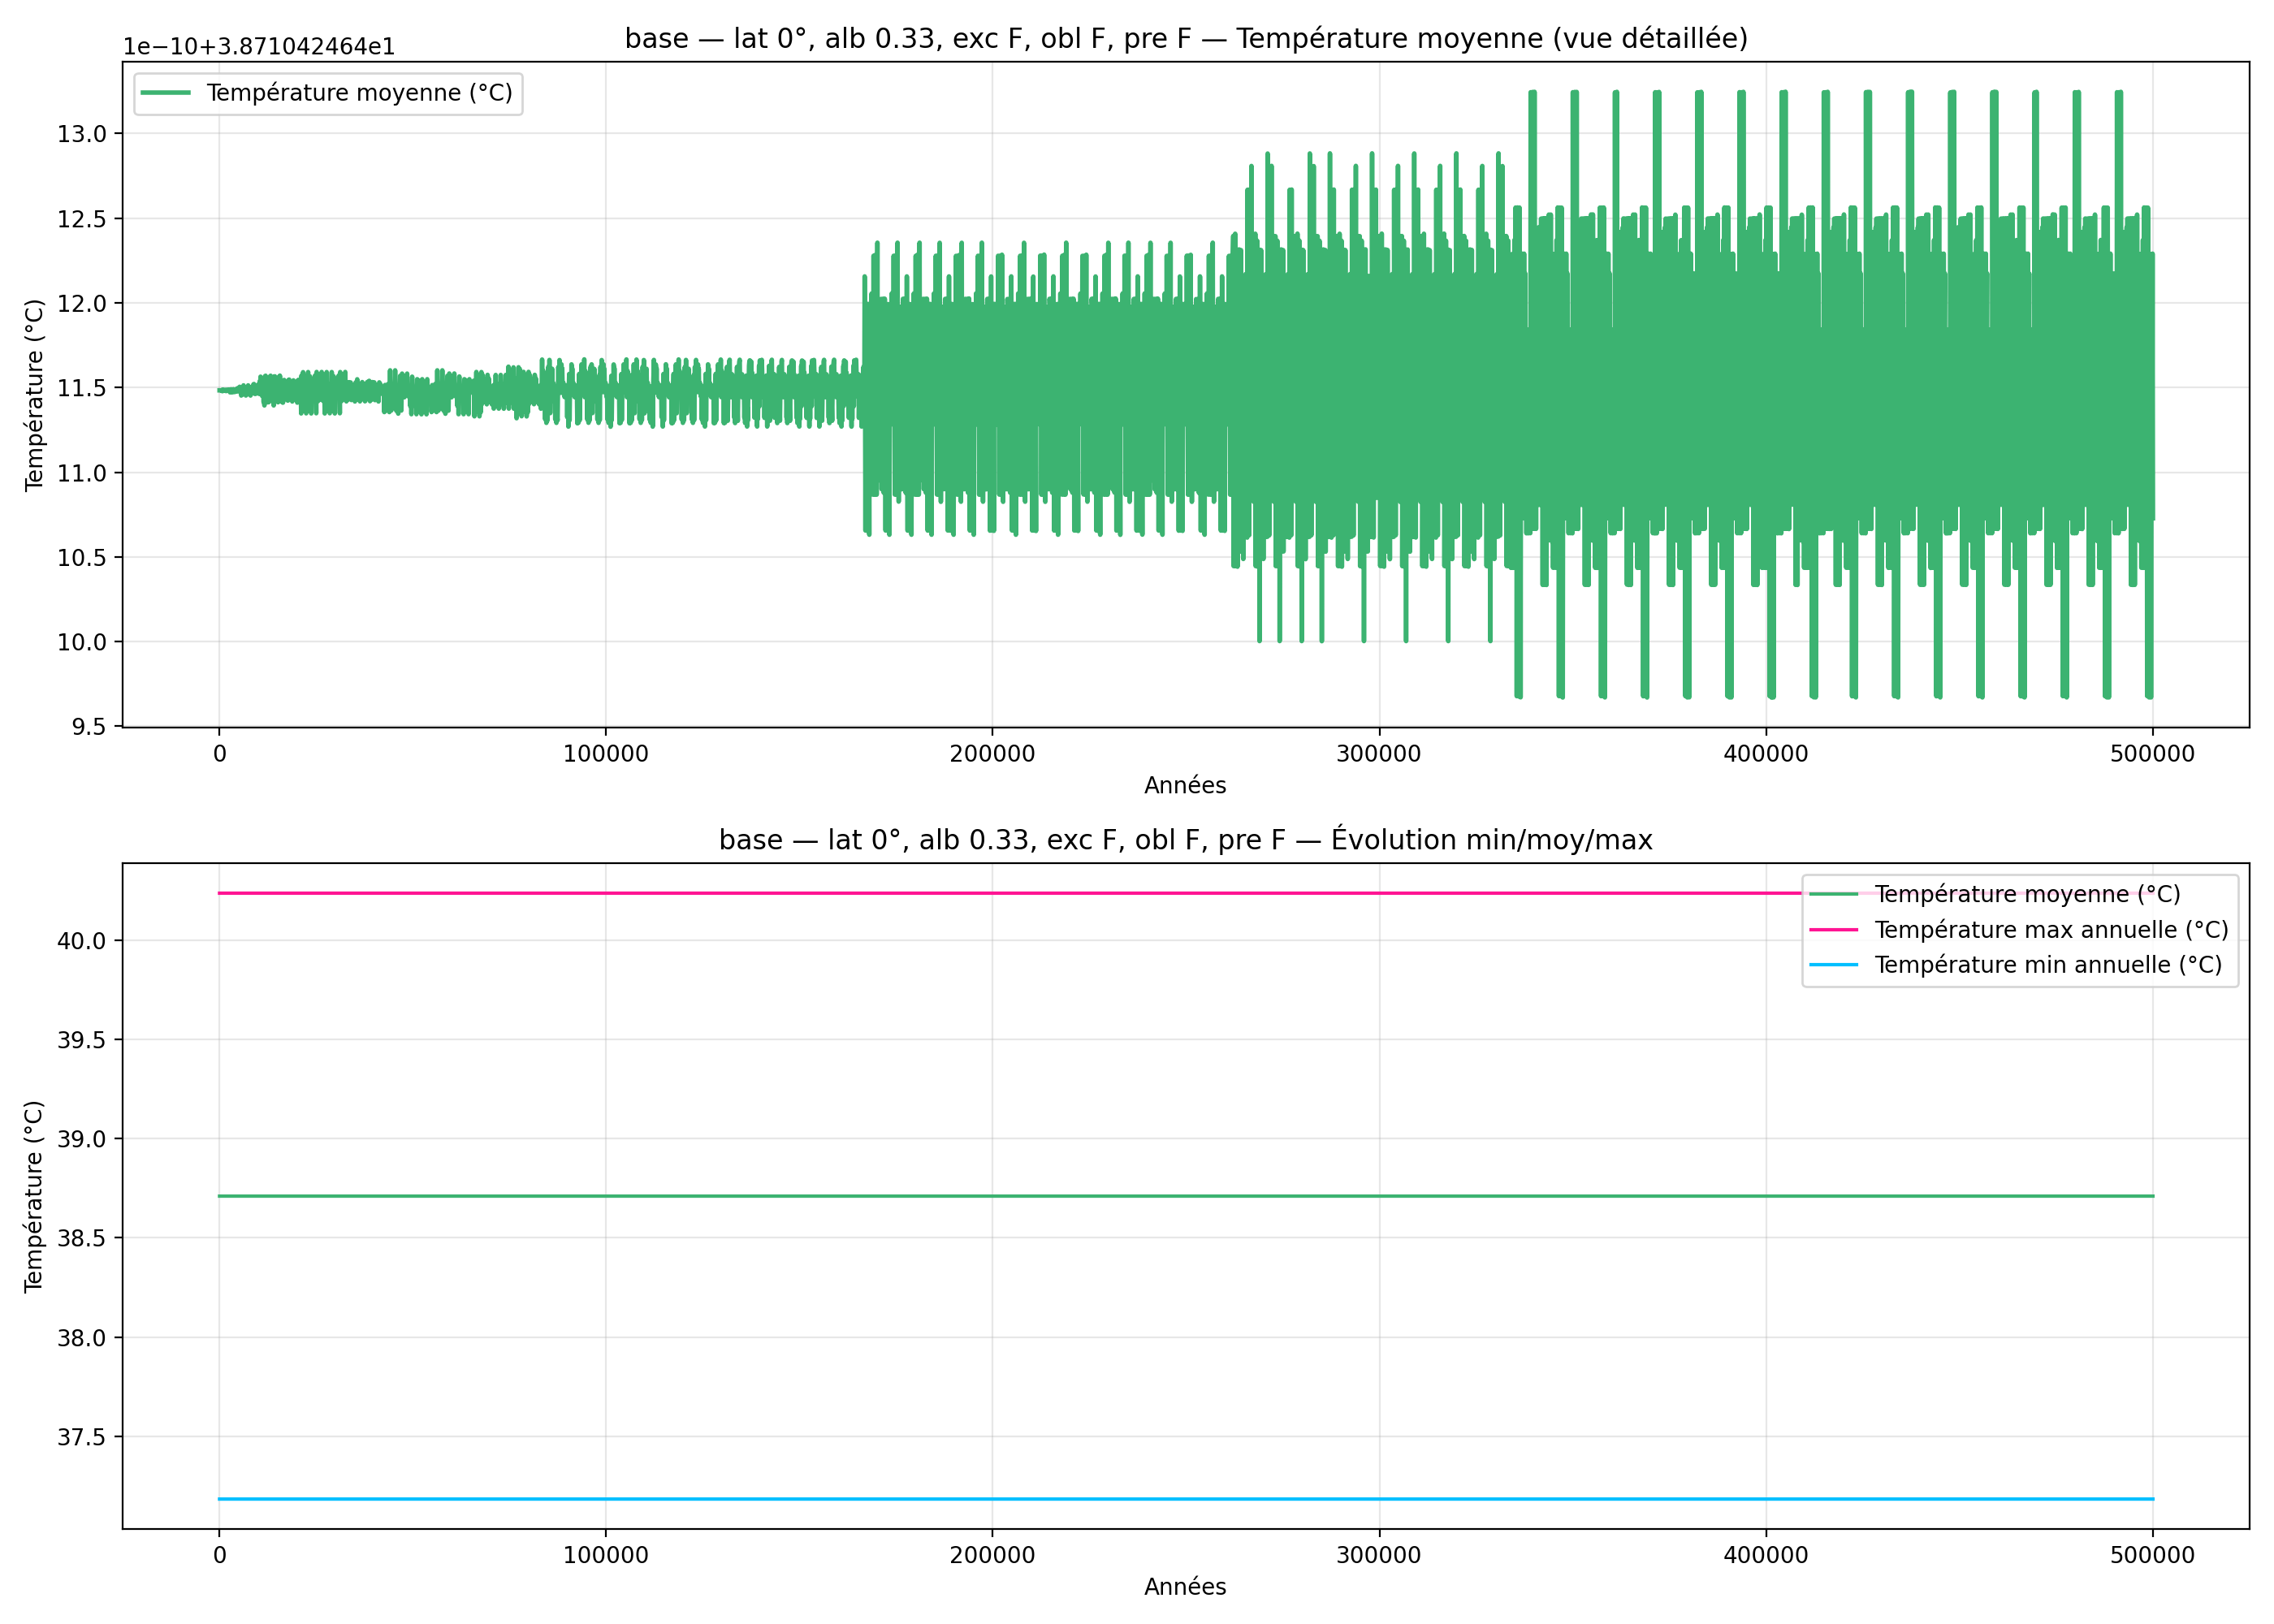

Source data for this figure (header and first rows):
year, mean_C_degC, max_C_degC, min_C_degC
100, 38.71, 40.24, 37.18
200, 38.71, 40.24, 37.18
300, 38.71, 40.24, 37.18
400, 38.71, 40.24, 37.18
500, 38.71, 40.24, 37.18
600, 38.71, 40.24, 37.18
700, 38.71, 40.24, 37.18
800, 38.71, 40.24, 37.18
900, 38.71, 40.24, 37.18
1000, 38.71, 40.24, 37.18
1100, 38.71, 40.24, 37.18
1200, 38.71, 40.24, 37.18
1300, 38.71, 40.24, 37.18
1400, 38.71, 40.24, 37.18
1500, 38.71, 40.24, 37.18
1600, 38.71, 40.24, 37.18
1700, 38.71, 40.24, 37.18
1800, 38.71, 40.24, 37.18
1900, 38.71, 40.24, 37.18
2000, 38.71, 40.24, 37.18
2100, 38.71, 40.24, 37.18
2200, 38.71, 40.24, 37.18
2300, 38.71, 40.24, 37.18
2400, 38.71, 40.24, 37.18
2500, 38.71, 40.24, 37.18
2600, 38.71, 40.24, 37.18
2700, 38.71, 40.24, 37.18
2800, 38.71, 40.24, 37.18
2900, 38.71, 40.24, 37.18
3000, 38.71, 40.24, 37.18
3100, 38.71, 40.24, 37.18
3200, 38.71, 40.24, 37.18
3300, 38.71, 40.24, 37.18
3400, 38.71, 40.24, 37.18
3500, 38.71, 40.24, 37.18
3600, 38.71, 40.24, 37.18
3700, 38.71, 40.24, 37.18
3800, 38.71, 40.24, 37.18
3900, 38.71, 40.24, 37.18
4000, 38.71, 40.24, 37.18
4100, 38.71, 40.24, 37.18
4200, 38.71, 40.24, 37.18
4300, 38.71, 40.24, 37.18
4400, 38.71, 40.24, 37.18
4500, 38.71, 40.24, 37.18
4600, 38.71, 40.24, 37.18
4700, 38.71, 40.24, 37.18
4800, 38.71, 40.24, 37.18
4900, 38.71, 40.24, 37.18
5000, 38.71, 40.24, 37.18
5100, 38.71, 40.24, 37.18
5200, 38.71, 40.24, 37.18
5300, 38.71, 40.24, 37.18
5400, 38.71, 40.24, 37.18
5500, 38.71, 40.24, 37.18
5600, 38.71, 40.24, 37.18
5700, 38.71, 40.24, 37.18
5800, 38.71, 40.24, 37.18
5900, 38.71, 40.24, 37.18
6000, 38.71, 40.24, 37.18
... 4,940 more rows
